pico-8 play session: hold ← + tap ❎

[t = 6 s] hold ← ~6s, tap ❎ ~10×
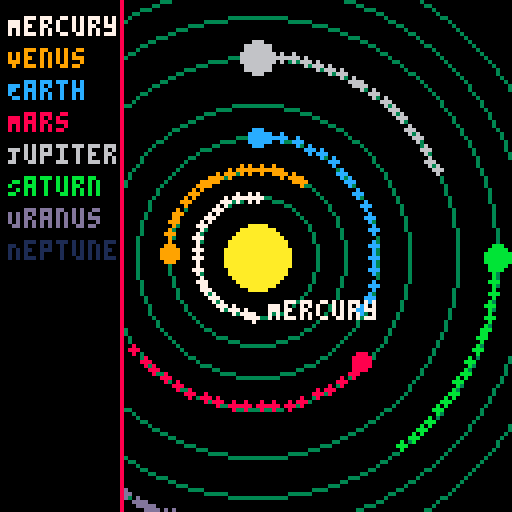
[t = 8 s] hold ← ~8s, tap ❎ ~14×
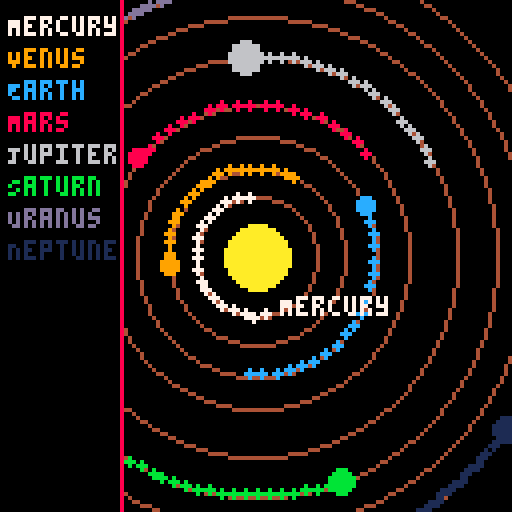

pico-8 cartridge
version 42
__lua__
-- solar_system_v3.6.p8
-- changelog: planet labels + smoother trail fading

function _init()
    sun = {x=64, y=64, r=8, base_color=10, glow_color=9, pulse=0}
    planets = {
        {name="Mercury", dist=15, size=1, speed=0.03, angle=0, color=7},
        {name="Venus", dist=22, size=2, speed=0.02, angle=0, color=9},
        {name="Earth", dist=30, size=2, speed=0.018, angle=0, color=12},
        {name="Mars", dist=38, size=2, speed=0.015, angle=0, color=8},
        {name="Jupiter", dist=50, size=4, speed=0.01, angle=0, color=6},
        {name="Saturn", dist=60, size=3, speed=0.008, angle=0, color=11},
        {name="Uranus", dist=68, size=3, speed=0.006, angle=0, color=13},
        {name="Neptune", dist=76, size=3, speed=0.004, angle=0, color=1}
    }
    trails = {}
    trail_length = 25
    orbit_pulse = 0
end

function _update60()
    update_planets()
    update_sun()
    orbit_pulse += 0.02
end

function update_planets()
    for p in all(planets) do
        p.angle += p.speed
        p.x = sun.x + cos(p.angle) * p.dist
        p.y = sun.y + sin(p.angle) * p.dist
        add_trail(p.x, p.y, p.color)
    end
end

function update_sun()
    sun.pulse += 0.05
end

function add_trail(x, y, c)
    add(trails, {x=x, y=y, c=c, alpha=1})
    if #trails > 150 then
        deli(trails,1)
    end
end

function draw_trails()
    for t in all(trails) do
        circfill(t.x, t.y, 1, t.c)
        t.alpha -= 0.03
        if t.alpha <= 0 then
            del(trails, t)
        end
    end
end

function draw_sun()
    local pulse_size = 1 + sin(sun.pulse)*1.5
    circfill(sun.x, sun.y, sun.r + pulse_size, sun.glow_color)
    circfill(sun.x, sun.y, sun.r, sun.base_color)
end

function draw_orbits()
    local alpha = 0.5 + 0.5*sin(orbit_pulse)
    local step = flr(alpha*8)
    for p in all(planets) do
        circ(sun.x, sun.y, p.dist, step)
    end
end

function draw_planet(p)
    local dist_from_center = sqrt((p.x-64)^2 + (p.y-64)^2)
    if dist_from_center < 20 then
        print(p.name, p.x + 4, p.y - 4, p.color)
    end
    local dist_from_sun = sqrt((p.x-sun.x)^2 + (p.y-sun.y)^2)
    if dist_from_sun < sun.r + 3 then
        circfill(p.x, p.y, p.size+1, 7)
    end
    circfill(p.x, p.y, p.size, p.color)
end

function draw_ui()
    rectfill(0, 0, 30, 127, 0)
    line(30, 0, 30, 127, 8)
    local y = 4
    for p in all(planets) do
        print(p.name, 2, y, p.color)
        y += 8
    end
end

function _draw()
    cls()
    draw_sun()
    draw_orbits()
    draw_trails()
    for p in all(planets) do
        draw_planet(p)
    end
    draw_ui()
end
